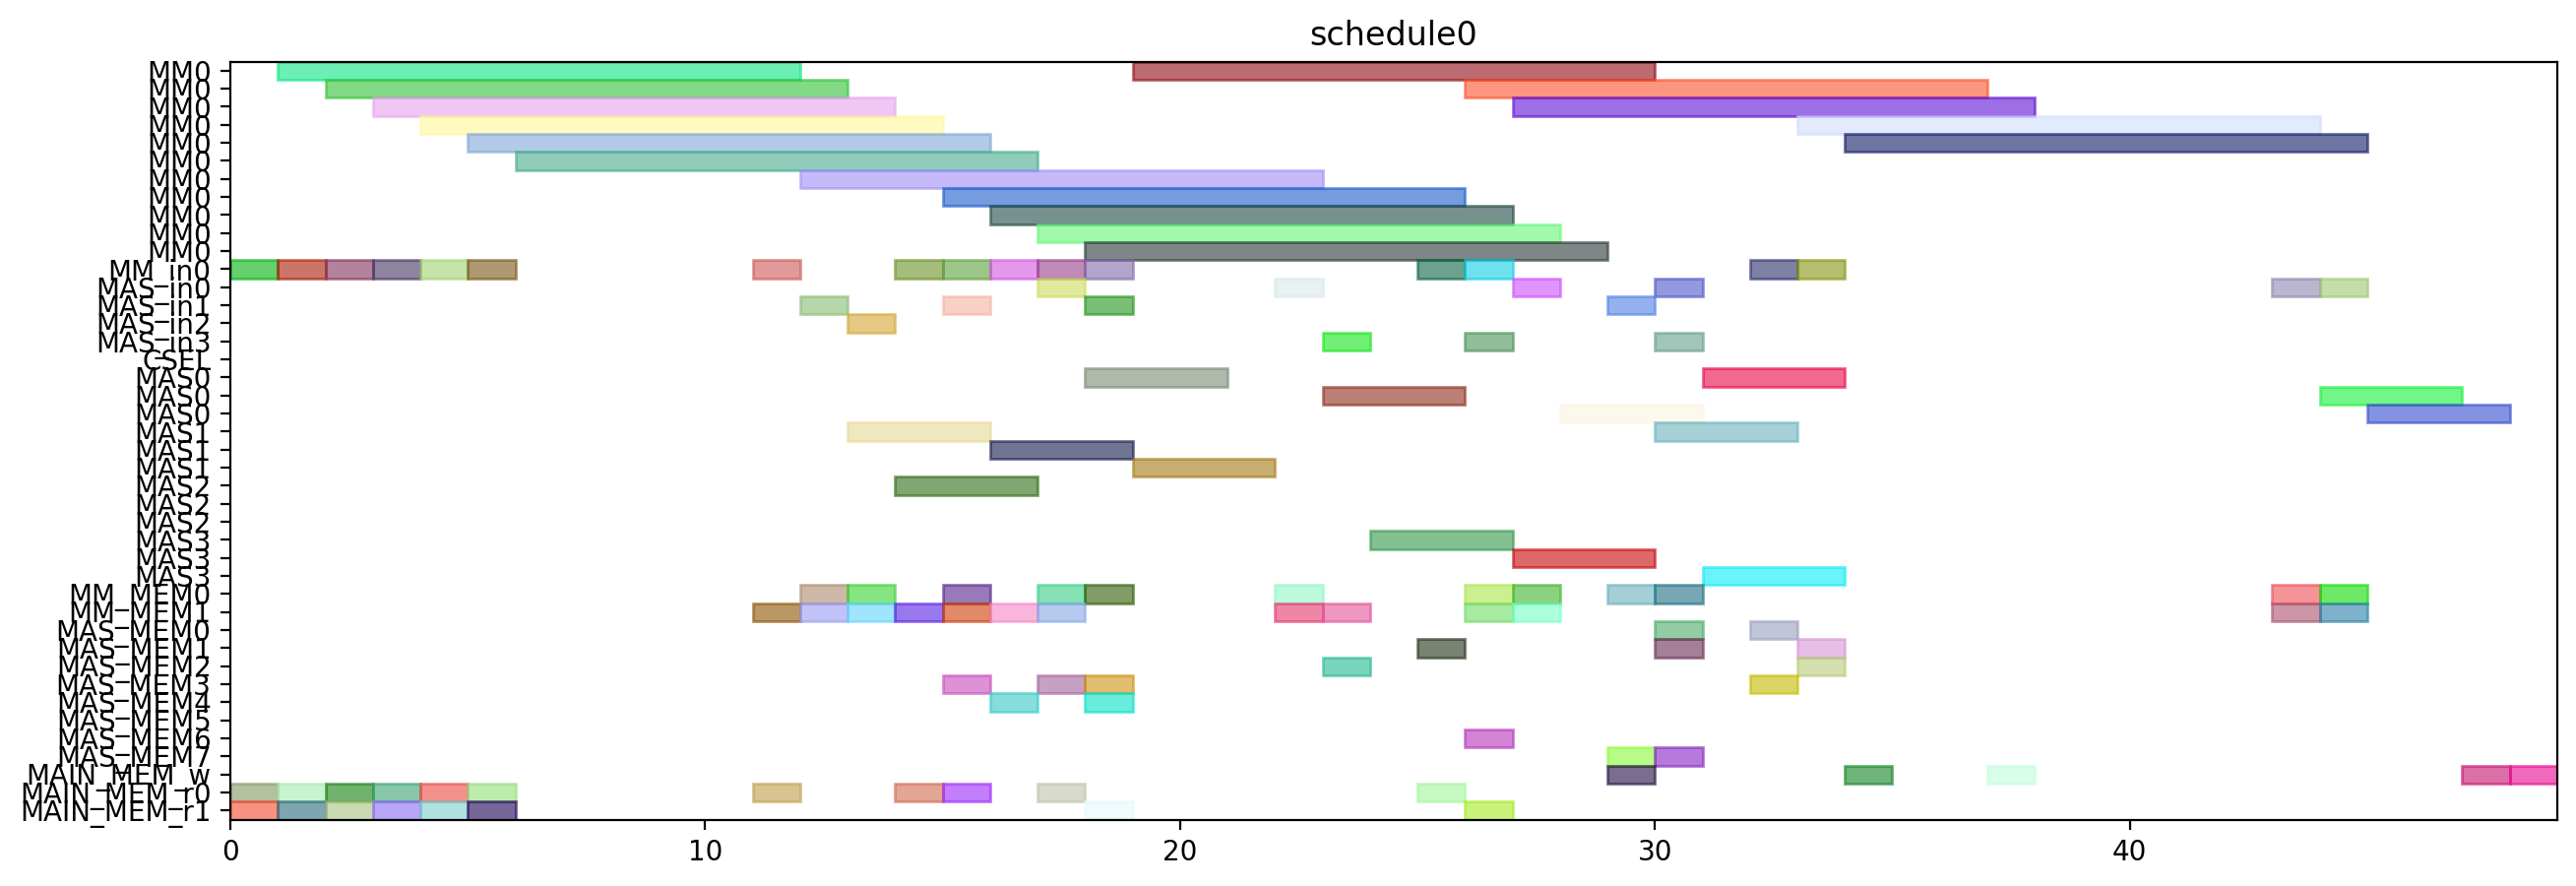

This chart was generated by the following Python code:
from pyschedule import Scenario, solvers, plotters, alt


def solve():
	horizon = 120
	S = Scenario("schedule0", horizon=horizon)

	# resource
	MM = S.Resources('MM', num=1, size=11)
	MM_in = S.Resources('MM_in', num=1)
	MAS_in = S.Resources('MAS_in', num=4)
	CSEL = S.Resource('CSEL')
	MAS = S.Resources('MAS', num=4, size=3, periods=range(1, horizon))
	MM_MEM = S.Resources('MM_MEM', num=2)
	MAS_MEM = S.Resources('MAS_MEM', num=8)
	MAIN_MEM_w = S.Resource('MAIN_MEM_w', size=1)
	MAIN_MEM_r = S.Resources('MAIN_MEM_r', num=2)

	# result of previous scheduling

	# new tasks
	t0 = S.Task('t0', length=11, delay_cost=1)
	t0 += alt(MM)
	t0_in = S.Task('t0_in', length=1, delay_cost=1)
	t0_in += alt(MM_in)
	S += t0_in*MM_in[0]<=t0*MM[0]
	t0_mem0 = S.Task('t0_mem0', length=1, delay_cost=1)
	t0_mem0 += MAIN_MEM_r[0]
	S += t0_mem0 <= t0

	t0_mem1 = S.Task('t0_mem1', length=1, delay_cost=1)
	t0_mem1 += MAIN_MEM_r[1]
	S += t0_mem1 <= t0

	t1 = S.Task('t1', length=11, delay_cost=1)
	t1 += alt(MM)
	t1_in = S.Task('t1_in', length=1, delay_cost=1)
	t1_in += alt(MM_in)
	S += t1_in*MM_in[0]<=t1*MM[0]
	t1_mem0 = S.Task('t1_mem0', length=1, delay_cost=1)
	t1_mem0 += MAIN_MEM_r[0]
	S += t1_mem0 <= t1

	t1_mem1 = S.Task('t1_mem1', length=1, delay_cost=1)
	t1_mem1 += MAIN_MEM_r[1]
	S += t1_mem1 <= t1

	t2 = S.Task('t2', length=11, delay_cost=1)
	t2 += alt(MM)
	t2_in = S.Task('t2_in', length=1, delay_cost=1)
	t2_in += alt(MM_in)
	S += t2_in*MM_in[0]<=t2*MM[0]
	t2_mem0 = S.Task('t2_mem0', length=1, delay_cost=1)
	t2_mem0 += MAIN_MEM_r[0]
	S += t2_mem0 <= t2

	t2_mem1 = S.Task('t2_mem1', length=1, delay_cost=1)
	t2_mem1 += MAIN_MEM_r[1]
	S += t2_mem1 <= t2

	t3 = S.Task('t3', length=11, delay_cost=1)
	t3 += alt(MM)
	t3_in = S.Task('t3_in', length=1, delay_cost=1)
	t3_in += alt(MM_in)
	S += t3_in*MM_in[0]<=t3*MM[0]
	t3_mem0 = S.Task('t3_mem0', length=1, delay_cost=1)
	t3_mem0 += MAIN_MEM_r[0]
	S += t3_mem0 <= t3

	t3_mem1 = S.Task('t3_mem1', length=1, delay_cost=1)
	t3_mem1 += MAIN_MEM_r[1]
	S += t3_mem1 <= t3

	t5 = S.Task('t5', length=11, delay_cost=1)
	t5 += alt(MM)
	t5_in = S.Task('t5_in', length=1, delay_cost=1)
	t5_in += alt(MM_in)
	S += t5_in*MM_in[0]<=t5*MM[0]
	t5_mem0 = S.Task('t5_mem0', length=1, delay_cost=1)
	t5_mem0 += MAIN_MEM_r[0]
	S += t5_mem0 <= t5

	t5_mem1 = S.Task('t5_mem1', length=1, delay_cost=1)
	t5_mem1 += MAIN_MEM_r[1]
	S += t5_mem1 <= t5

	t23 = S.Task('t23', length=11, delay_cost=1)
	t23 += alt(MM)
	t23_in = S.Task('t23_in', length=1, delay_cost=1)
	t23_in += alt(MM_in)
	S += t23_in*MM_in[0]<=t23*MM[0]
	t23_mem0 = S.Task('t23_mem0', length=1, delay_cost=1)
	t23_mem0 += MAIN_MEM_r[0]
	S += t23_mem0 <= t23

	t23_mem1 = S.Task('t23_mem1', length=1, delay_cost=1)
	t23_mem1 += MAIN_MEM_r[1]
	S += t23_mem1 <= t23

	t4 = S.Task('t4', length=3, delay_cost=1)
	t4 += alt(MAS)
	t4_in = S.Task('t4_in', length=1, delay_cost=1)
	t4_in += alt(MAS_in)
	S += t4_in*MAS_in[0]<=t4*MAS[0]

	S += t4_in*MAS_in[1]<=t4*MAS[1]

	S += t4_in*MAS_in[2]<=t4*MAS[2]

	S += t4_in*MAS_in[3]<=t4*MAS[3]

	t4_mem0 = S.Task('t4_mem0', length=1, delay_cost=1)
	t4_mem0 += alt(MM_MEM)
	S += (t3*MM[0])-1 < t4_mem0*MM_MEM[0]
	S += t4_mem0 <= t4

	t4_mem1 = S.Task('t4_mem1', length=1, delay_cost=1)
	t4_mem1 += alt(MM_MEM)
	S += (t3*MM[0])-1 < t4_mem1*MM_MEM[1]
	S += t4_mem1 <= t4

	t6 = S.Task('t6', length=3, delay_cost=1)
	t6 += alt(MAS)
	t6_in = S.Task('t6_in', length=1, delay_cost=1)
	t6_in += alt(MAS_in)
	S += t6_in*MAS_in[0]<=t6*MAS[0]

	S += t6_in*MAS_in[1]<=t6*MAS[1]

	S += t6_in*MAS_in[2]<=t6*MAS[2]

	S += t6_in*MAS_in[3]<=t6*MAS[3]

	t6_mem0 = S.Task('t6_mem0', length=1, delay_cost=1)
	t6_mem0 += alt(MM_MEM)
	S += (t5*MM[0])-1 < t6_mem0*MM_MEM[0]
	S += t6_mem0 <= t6

	t6_mem1 = S.Task('t6_mem1', length=1, delay_cost=1)
	t6_mem1 += alt(MM_MEM)
	S += (t5*MM[0])-1 < t6_mem1*MM_MEM[1]
	S += t6_mem1 <= t6

	t8 = S.Task('t8', length=11, delay_cost=1)
	t8 += alt(MM)
	t8_in = S.Task('t8_in', length=1, delay_cost=1)
	t8_in += alt(MM_in)
	S += t8_in*MM_in[0]<=t8*MM[0]
	t8_mem0 = S.Task('t8_mem0', length=1, delay_cost=1)
	t8_mem0 += MAIN_MEM_r[0]
	S += t8_mem0 <= t8

	t8_mem1 = S.Task('t8_mem1', length=1, delay_cost=1)
	t8_mem1 += alt(MM_MEM)
	S += (t2*MM[0])-1 < t8_mem1*MM_MEM[1]
	S += t8_mem1 <= t8

	t15 = S.Task('t15', length=11, delay_cost=1)
	t15 += alt(MM)
	t15_in = S.Task('t15_in', length=1, delay_cost=1)
	t15_in += alt(MM_in)
	S += t15_in*MM_in[0]<=t15*MM[0]
	t15_mem0 = S.Task('t15_mem0', length=1, delay_cost=1)
	t15_mem0 += MAIN_MEM_r[0]
	S += t15_mem0 <= t15

	t15_mem1 = S.Task('t15_mem1', length=1, delay_cost=1)
	t15_mem1 += alt(MM_MEM)
	S += (t2*MM[0])-1 < t15_mem1*MM_MEM[1]
	S += t15_mem1 <= t15

	t19 = S.Task('t19', length=3, delay_cost=1)
	t19 += alt(MAS)
	t19_in = S.Task('t19_in', length=1, delay_cost=1)
	t19_in += alt(MAS_in)
	S += t19_in*MAS_in[0]<=t19*MAS[0]

	S += t19_in*MAS_in[1]<=t19*MAS[1]

	S += t19_in*MAS_in[2]<=t19*MAS[2]

	S += t19_in*MAS_in[3]<=t19*MAS[3]

	t19_mem0 = S.Task('t19_mem0', length=1, delay_cost=1)
	t19_mem0 += alt(MM_MEM)
	S += (t0*MM[0])-1 < t19_mem0*MM_MEM[0]
	S += t19_mem0 <= t19

	t19_mem1 = S.Task('t19_mem1', length=1, delay_cost=1)
	t19_mem1 += alt(MM_MEM)
	S += (t0*MM[0])-1 < t19_mem1*MM_MEM[1]
	S += t19_mem1 <= t19

	t24 = S.Task('t24', length=3, delay_cost=1)
	t24 += alt(MAS)
	t24_in = S.Task('t24_in', length=1, delay_cost=1)
	t24_in += alt(MAS_in)
	S += t24_in*MAS_in[0]<=t24*MAS[0]

	S += t24_in*MAS_in[1]<=t24*MAS[1]

	S += t24_in*MAS_in[2]<=t24*MAS[2]

	S += t24_in*MAS_in[3]<=t24*MAS[3]

	t24_mem0 = S.Task('t24_mem0', length=1, delay_cost=1)
	t24_mem0 += alt(MM_MEM)
	S += (t23*MM[0])-1 < t24_mem0*MM_MEM[0]
	S += t24_mem0 <= t24

	t24_mem1 = S.Task('t24_mem1', length=1, delay_cost=1)
	t24_mem1 += alt(MM_MEM)
	S += (t23*MM[0])-1 < t24_mem1*MM_MEM[1]
	S += t24_mem1 <= t24

	t7 = S.Task('t7', length=11, delay_cost=1)
	t7 += alt(MM)
	t7_in = S.Task('t7_in', length=1, delay_cost=1)
	t7_in += alt(MM_in)
	S += t7_in*MM_in[0]<=t7*MM[0]
	t7_mem0 = S.Task('t7_mem0', length=1, delay_cost=1)
	t7_mem0 += MAIN_MEM_r[0]
	S += t7_mem0 <= t7

	t7_mem1 = S.Task('t7_mem1', length=1, delay_cost=1)
	t7_mem1 += alt(MAS_MEM)
	S += (t6*MAS[0])-1 < t7_mem1*MAS_MEM[1]
	S += (t6*MAS[1])-1 < t7_mem1*MAS_MEM[3]
	S += (t6*MAS[2])-1 < t7_mem1*MAS_MEM[5]
	S += (t6*MAS[3])-1 < t7_mem1*MAS_MEM[7]
	S += t7_mem1 <= t7

	t14 = S.Task('t14', length=11, delay_cost=1)
	t14 += alt(MM)
	t14_in = S.Task('t14_in', length=1, delay_cost=1)
	t14_in += alt(MM_in)
	S += t14_in*MM_in[0]<=t14*MM[0]
	S += 0<t14

	t14_w = S.Task('t14_w', length=1, delay_cost=1)
	t14_w += alt(MAIN_MEM_w)
	S += t14 <= t14_w

	t14_mem0 = S.Task('t14_mem0', length=1, delay_cost=1)
	t14_mem0 += MAIN_MEM_r[0]
	S += t14_mem0 <= t14

	t14_mem1 = S.Task('t14_mem1', length=1, delay_cost=1)
	t14_mem1 += alt(MAS_MEM)
	S += (t6*MAS[0])-1 < t14_mem1*MAS_MEM[1]
	S += (t6*MAS[1])-1 < t14_mem1*MAS_MEM[3]
	S += (t6*MAS[2])-1 < t14_mem1*MAS_MEM[5]
	S += (t6*MAS[3])-1 < t14_mem1*MAS_MEM[7]
	S += t14_mem1 <= t14

	t16 = S.Task('t16', length=3, delay_cost=1)
	t16 += alt(MAS)
	t16_in = S.Task('t16_in', length=1, delay_cost=1)
	t16_in += alt(MAS_in)
	S += t16_in*MAS_in[0]<=t16*MAS[0]

	S += t16_in*MAS_in[1]<=t16*MAS[1]

	S += t16_in*MAS_in[2]<=t16*MAS[2]

	S += t16_in*MAS_in[3]<=t16*MAS[3]

	t16_mem0 = S.Task('t16_mem0', length=1, delay_cost=1)
	t16_mem0 += alt(MM_MEM)
	S += (t0*MM[0])-1 < t16_mem0*MM_MEM[0]
	S += t16_mem0 <= t16

	t16_mem1 = S.Task('t16_mem1', length=1, delay_cost=1)
	t16_mem1 += alt(MM_MEM)
	S += (t15*MM[0])-1 < t16_mem1*MM_MEM[1]
	S += t16_mem1 <= t16

	t20 = S.Task('t20', length=3, delay_cost=1)
	t20 += alt(MAS)
	t20_in = S.Task('t20_in', length=1, delay_cost=1)
	t20_in += alt(MAS_in)
	S += t20_in*MAS_in[0]<=t20*MAS[0]

	S += t20_in*MAS_in[1]<=t20*MAS[1]

	S += t20_in*MAS_in[2]<=t20*MAS[2]

	S += t20_in*MAS_in[3]<=t20*MAS[3]

	t20_mem0 = S.Task('t20_mem0', length=1, delay_cost=1)
	t20_mem0 += alt(MM_MEM)
	S += (t0*MM[0])-1 < t20_mem0*MM_MEM[0]
	S += t20_mem0 <= t20

	t20_mem1 = S.Task('t20_mem1', length=1, delay_cost=1)
	t20_mem1 += alt(MAS_MEM)
	S += (t19*MAS[0])-1 < t20_mem1*MAS_MEM[1]
	S += (t19*MAS[1])-1 < t20_mem1*MAS_MEM[3]
	S += (t19*MAS[2])-1 < t20_mem1*MAS_MEM[5]
	S += (t19*MAS[3])-1 < t20_mem1*MAS_MEM[7]
	S += t20_mem1 <= t20

	t25 = S.Task('t25', length=11, delay_cost=1)
	t25 += alt(MM)
	t25_in = S.Task('t25_in', length=1, delay_cost=1)
	t25_in += alt(MM_in)
	S += t25_in*MM_in[0]<=t25*MM[0]
	t25_mem0 = S.Task('t25_mem0', length=1, delay_cost=1)
	t25_mem0 += alt(MAS_MEM)
	S += (t24*MAS[0])-1 < t25_mem0*MAS_MEM[0]
	S += (t24*MAS[1])-1 < t25_mem0*MAS_MEM[2]
	S += (t24*MAS[2])-1 < t25_mem0*MAS_MEM[4]
	S += (t24*MAS[3])-1 < t25_mem0*MAS_MEM[6]
	S += t25_mem0 <= t25

	t25_mem1 = S.Task('t25_mem1', length=1, delay_cost=1)
	t25_mem1 += MAIN_MEM_r[1]
	S += t25_mem1 <= t25

	t26 = S.Task('t26', length=11, delay_cost=1)
	t26 += alt(MM)
	t26_in = S.Task('t26_in', length=1, delay_cost=1)
	t26_in += alt(MM_in)
	S += t26_in*MM_in[0]<=t26*MM[0]
	t26_mem0 = S.Task('t26_mem0', length=1, delay_cost=1)
	t26_mem0 += alt(MAS_MEM)
	S += (t24*MAS[0])-1 < t26_mem0*MAS_MEM[0]
	S += (t24*MAS[1])-1 < t26_mem0*MAS_MEM[2]
	S += (t24*MAS[2])-1 < t26_mem0*MAS_MEM[4]
	S += (t24*MAS[3])-1 < t26_mem0*MAS_MEM[6]
	S += t26_mem0 <= t26

	t26_mem1 = S.Task('t26_mem1', length=1, delay_cost=1)
	t26_mem1 += alt(MM_MEM)
	S += (t1*MM[0])-1 < t26_mem1*MM_MEM[1]
	S += t26_mem1 <= t26

	t9 = S.Task('t9', length=3, delay_cost=1)
	t9 += alt(MAS)
	t9_in = S.Task('t9_in', length=1, delay_cost=1)
	t9_in += alt(MAS_in)
	S += t9_in*MAS_in[0]<=t9*MAS[0]

	S += t9_in*MAS_in[1]<=t9*MAS[1]

	S += t9_in*MAS_in[2]<=t9*MAS[2]

	S += t9_in*MAS_in[3]<=t9*MAS[3]

	t9_mem0 = S.Task('t9_mem0', length=1, delay_cost=1)
	t9_mem0 += alt(MM_MEM)
	S += (t7*MM[0])-1 < t9_mem0*MM_MEM[0]
	S += t9_mem0 <= t9

	t9_mem1 = S.Task('t9_mem1', length=1, delay_cost=1)
	t9_mem1 += alt(MM_MEM)
	S += (t8*MM[0])-1 < t9_mem1*MM_MEM[1]
	S += t9_mem1 <= t9

	t17 = S.Task('t17', length=11, delay_cost=1)
	t17 += alt(MM)
	t17_in = S.Task('t17_in', length=1, delay_cost=1)
	t17_in += alt(MM_in)
	S += t17_in*MM_in[0]<=t17*MM[0]
	S += 0<t17

	t17_w = S.Task('t17_w', length=1, delay_cost=1)
	t17_w += alt(MAIN_MEM_w)
	S += t17 <= t17_w

	t17_mem0 = S.Task('t17_mem0', length=1, delay_cost=1)
	t17_mem0 += MAIN_MEM_r[0]
	S += t17_mem0 <= t17

	t17_mem1 = S.Task('t17_mem1', length=1, delay_cost=1)
	t17_mem1 += alt(MAS_MEM)
	S += (t16*MAS[0])-1 < t17_mem1*MAS_MEM[1]
	S += (t16*MAS[1])-1 < t17_mem1*MAS_MEM[3]
	S += (t16*MAS[2])-1 < t17_mem1*MAS_MEM[5]
	S += (t16*MAS[3])-1 < t17_mem1*MAS_MEM[7]
	S += t17_mem1 <= t17

	t21 = S.Task('t21', length=3, delay_cost=1)
	t21 += alt(MAS)
	t21_in = S.Task('t21_in', length=1, delay_cost=1)
	t21_in += alt(MAS_in)
	S += t21_in*MAS_in[0]<=t21*MAS[0]

	S += t21_in*MAS_in[1]<=t21*MAS[1]

	S += t21_in*MAS_in[2]<=t21*MAS[2]

	S += t21_in*MAS_in[3]<=t21*MAS[3]

	t21_mem0 = S.Task('t21_mem0', length=1, delay_cost=1)
	t21_mem0 += alt(MAS_MEM)
	S += (t20*MAS[0])-1 < t21_mem0*MAS_MEM[0]
	S += (t20*MAS[1])-1 < t21_mem0*MAS_MEM[2]
	S += (t20*MAS[2])-1 < t21_mem0*MAS_MEM[4]
	S += (t20*MAS[3])-1 < t21_mem0*MAS_MEM[6]
	S += t21_mem0 <= t21

	t21_mem1 = S.Task('t21_mem1', length=1, delay_cost=1)
	t21_mem1 += alt(MM_MEM)
	S += (t15*MM[0])-1 < t21_mem1*MM_MEM[1]
	S += t21_mem1 <= t21

	t27 = S.Task('t27', length=3, delay_cost=1)
	t27 += alt(MAS)
	t27_in = S.Task('t27_in', length=1, delay_cost=1)
	t27_in += alt(MAS_in)
	S += t27_in*MAS_in[0]<=t27*MAS[0]

	S += t27_in*MAS_in[1]<=t27*MAS[1]

	S += t27_in*MAS_in[2]<=t27*MAS[2]

	S += t27_in*MAS_in[3]<=t27*MAS[3]

	t27_mem0 = S.Task('t27_mem0', length=1, delay_cost=1)
	t27_mem0 += alt(MM_MEM)
	S += (t26*MM[0])-1 < t27_mem0*MM_MEM[0]
	S += t27_mem0 <= t27

	t27_mem1 = S.Task('t27_mem1', length=1, delay_cost=1)
	t27_mem1 += alt(MM_MEM)
	S += (t26*MM[0])-1 < t27_mem1*MM_MEM[1]
	S += t27_mem1 <= t27

	t10 = S.Task('t10', length=3, delay_cost=1)
	t10 += alt(MAS)
	t10_in = S.Task('t10_in', length=1, delay_cost=1)
	t10_in += alt(MAS_in)
	S += t10_in*MAS_in[0]<=t10*MAS[0]

	S += t10_in*MAS_in[1]<=t10*MAS[1]

	S += t10_in*MAS_in[2]<=t10*MAS[2]

	S += t10_in*MAS_in[3]<=t10*MAS[3]

	t10_mem0 = S.Task('t10_mem0', length=1, delay_cost=1)
	t10_mem0 += alt(MM_MEM)
	S += (t1*MM[0])-1 < t10_mem0*MM_MEM[0]
	S += t10_mem0 <= t10

	t10_mem1 = S.Task('t10_mem1', length=1, delay_cost=1)
	t10_mem1 += alt(MAS_MEM)
	S += (t9*MAS[0])-1 < t10_mem1*MAS_MEM[1]
	S += (t9*MAS[1])-1 < t10_mem1*MAS_MEM[3]
	S += (t9*MAS[2])-1 < t10_mem1*MAS_MEM[5]
	S += (t9*MAS[3])-1 < t10_mem1*MAS_MEM[7]
	S += t10_mem1 <= t10

	t11 = S.Task('t11', length=3, delay_cost=1)
	t11 += alt(MAS)
	t11_in = S.Task('t11_in', length=1, delay_cost=1)
	t11_in += alt(MAS_in)
	S += t11_in*MAS_in[0]<=t11*MAS[0]

	S += t11_in*MAS_in[1]<=t11*MAS[1]

	S += t11_in*MAS_in[2]<=t11*MAS[2]

	S += t11_in*MAS_in[3]<=t11*MAS[3]

	t11_mem0 = S.Task('t11_mem0', length=1, delay_cost=1)
	t11_mem0 += alt(MM_MEM)
	S += (t1*MM[0])-1 < t11_mem0*MM_MEM[0]
	S += t11_mem0 <= t11

	t11_mem1 = S.Task('t11_mem1', length=1, delay_cost=1)
	t11_mem1 += alt(MAS_MEM)
	S += (t9*MAS[0])-1 < t11_mem1*MAS_MEM[1]
	S += (t9*MAS[1])-1 < t11_mem1*MAS_MEM[3]
	S += (t9*MAS[2])-1 < t11_mem1*MAS_MEM[5]
	S += (t9*MAS[3])-1 < t11_mem1*MAS_MEM[7]
	S += t11_mem1 <= t11

	t22 = S.Task('t22', length=11, delay_cost=1)
	t22 += alt(MM)
	t22_in = S.Task('t22_in', length=1, delay_cost=1)
	t22_in += alt(MM_in)
	S += t22_in*MM_in[0]<=t22*MM[0]
	t22_mem0 = S.Task('t22_mem0', length=1, delay_cost=1)
	t22_mem0 += alt(MAS_MEM)
	S += (t21*MAS[0])-1 < t22_mem0*MAS_MEM[0]
	S += (t21*MAS[1])-1 < t22_mem0*MAS_MEM[2]
	S += (t21*MAS[2])-1 < t22_mem0*MAS_MEM[4]
	S += (t21*MAS[3])-1 < t22_mem0*MAS_MEM[6]
	S += t22_mem0 <= t22

	t22_mem1 = S.Task('t22_mem1', length=1, delay_cost=1)
	t22_mem1 += MAIN_MEM_r[1]
	S += t22_mem1 <= t22

	new_PZ = S.Task('new_PZ', length=3, delay_cost=1)
	new_PZ += alt(MAS)
	new_PZ_in = S.Task('new_PZ_in', length=1, delay_cost=1)
	new_PZ_in += alt(MAS_in)
	S += new_PZ_in*MAS_in[0]<=new_PZ*MAS[0]

	S += new_PZ_in*MAS_in[1]<=new_PZ*MAS[1]

	S += new_PZ_in*MAS_in[2]<=new_PZ*MAS[2]

	S += new_PZ_in*MAS_in[3]<=new_PZ*MAS[3]

	S += 0<new_PZ

	new_PZ_w = S.Task('new_PZ_w', length=1, delay_cost=1)
	new_PZ_w += alt(MAIN_MEM_w)
	S += new_PZ <= new_PZ_w

	new_PZ_mem0 = S.Task('new_PZ_mem0', length=1, delay_cost=1)
	new_PZ_mem0 += alt(MAS_MEM)
	S += (t27*MAS[0])-1 < new_PZ_mem0*MAS_MEM[0]
	S += (t27*MAS[1])-1 < new_PZ_mem0*MAS_MEM[2]
	S += (t27*MAS[2])-1 < new_PZ_mem0*MAS_MEM[4]
	S += (t27*MAS[3])-1 < new_PZ_mem0*MAS_MEM[6]
	S += new_PZ_mem0 <= new_PZ

	new_PZ_mem1 = S.Task('new_PZ_mem1', length=1, delay_cost=1)
	new_PZ_mem1 += alt(MAS_MEM)
	S += (t27*MAS[0])-1 < new_PZ_mem1*MAS_MEM[1]
	S += (t27*MAS[1])-1 < new_PZ_mem1*MAS_MEM[3]
	S += (t27*MAS[2])-1 < new_PZ_mem1*MAS_MEM[5]
	S += (t27*MAS[3])-1 < new_PZ_mem1*MAS_MEM[7]
	S += new_PZ_mem1 <= new_PZ

	t12 = S.Task('t12', length=11, delay_cost=1)
	t12 += alt(MM)
	t12_in = S.Task('t12_in', length=1, delay_cost=1)
	t12_in += alt(MM_in)
	S += t12_in*MM_in[0]<=t12*MM[0]
	t12_mem0 = S.Task('t12_mem0', length=1, delay_cost=1)
	t12_mem0 += alt(MAS_MEM)
	S += (t10*MAS[0])-1 < t12_mem0*MAS_MEM[0]
	S += (t10*MAS[1])-1 < t12_mem0*MAS_MEM[2]
	S += (t10*MAS[2])-1 < t12_mem0*MAS_MEM[4]
	S += (t10*MAS[3])-1 < t12_mem0*MAS_MEM[6]
	S += t12_mem0 <= t12

	t12_mem1 = S.Task('t12_mem1', length=1, delay_cost=1)
	t12_mem1 += alt(MAS_MEM)
	S += (t11*MAS[0])-1 < t12_mem1*MAS_MEM[1]
	S += (t11*MAS[1])-1 < t12_mem1*MAS_MEM[3]
	S += (t11*MAS[2])-1 < t12_mem1*MAS_MEM[5]
	S += (t11*MAS[3])-1 < t12_mem1*MAS_MEM[7]
	S += t12_mem1 <= t12

	t13 = S.Task('t13', length=11, delay_cost=1)
	t13 += alt(MM)
	t13_in = S.Task('t13_in', length=1, delay_cost=1)
	t13_in += alt(MM_in)
	S += t13_in*MM_in[0]<=t13*MM[0]
	t13_mem0 = S.Task('t13_mem0', length=1, delay_cost=1)
	t13_mem0 += alt(MAS_MEM)
	S += (t4*MAS[0])-1 < t13_mem0*MAS_MEM[0]
	S += (t4*MAS[1])-1 < t13_mem0*MAS_MEM[2]
	S += (t4*MAS[2])-1 < t13_mem0*MAS_MEM[4]
	S += (t4*MAS[3])-1 < t13_mem0*MAS_MEM[6]
	S += t13_mem0 <= t13

	t13_mem1 = S.Task('t13_mem1', length=1, delay_cost=1)
	t13_mem1 += alt(MAS_MEM)
	S += (t10*MAS[0])-1 < t13_mem1*MAS_MEM[1]
	S += (t10*MAS[1])-1 < t13_mem1*MAS_MEM[3]
	S += (t10*MAS[2])-1 < t13_mem1*MAS_MEM[5]
	S += (t10*MAS[3])-1 < t13_mem1*MAS_MEM[7]
	S += t13_mem1 <= t13

	new_PY = S.Task('new_PY', length=3, delay_cost=1)
	new_PY += alt(MAS)
	new_PY_in = S.Task('new_PY_in', length=1, delay_cost=1)
	new_PY_in += alt(MAS_in)
	S += new_PY_in*MAS_in[0]<=new_PY*MAS[0]

	S += new_PY_in*MAS_in[1]<=new_PY*MAS[1]

	S += new_PY_in*MAS_in[2]<=new_PY*MAS[2]

	S += new_PY_in*MAS_in[3]<=new_PY*MAS[3]

	S += 0<new_PY

	new_PY_w = S.Task('new_PY_w', length=1, delay_cost=1)
	new_PY_w += alt(MAIN_MEM_w)
	S += new_PY <= new_PY_w

	new_PY_mem0 = S.Task('new_PY_mem0', length=1, delay_cost=1)
	new_PY_mem0 += alt(MM_MEM)
	S += (t12*MM[0])-1 < new_PY_mem0*MM_MEM[0]
	S += new_PY_mem0 <= new_PY

	new_PY_mem1 = S.Task('new_PY_mem1', length=1, delay_cost=1)
	new_PY_mem1 += alt(MM_MEM)
	S += (t22*MM[0])-1 < new_PY_mem1*MM_MEM[1]
	S += new_PY_mem1 <= new_PY

	new_PX = S.Task('new_PX', length=3, delay_cost=1)
	new_PX += alt(MAS)
	new_PX_in = S.Task('new_PX_in', length=1, delay_cost=1)
	new_PX_in += alt(MAS_in)
	S += new_PX_in*MAS_in[0]<=new_PX*MAS[0]

	S += new_PX_in*MAS_in[1]<=new_PX*MAS[1]

	S += new_PX_in*MAS_in[2]<=new_PX*MAS[2]

	S += new_PX_in*MAS_in[3]<=new_PX*MAS[3]

	S += 0<new_PX

	new_PX_w = S.Task('new_PX_w', length=1, delay_cost=1)
	new_PX_w += alt(MAIN_MEM_w)
	S += new_PX <= new_PX_w

	new_PX_mem0 = S.Task('new_PX_mem0', length=1, delay_cost=1)
	new_PX_mem0 += alt(MM_MEM)
	S += (t13*MM[0])-1 < new_PX_mem0*MM_MEM[0]
	S += new_PX_mem0 <= new_PX

	new_PX_mem1 = S.Task('new_PX_mem1', length=1, delay_cost=1)
	new_PX_mem1 += alt(MM_MEM)
	S += (t25*MM[0])-1 < new_PX_mem1*MM_MEM[1]
	S += new_PX_mem1 <= new_PX

	solvers.mip.solve(S,msg=1,kind='CPLEX',ratio_gap=1.01)

	solution = [['hoge']*len(S.solution()[1]) for i in range(len(S.solution()))]
	for i in range(len(S.solution())):
		for j in range(len(S.solution()[i])):
			solution[i][j]=str(S.solution()[i][j])
	print(solution)

	cycles = int(solution[-1][3])

	pic_file_name = "/home/mfukuda/ABE/multiRAM_multiMAS_16mux/scheduling_result/stage11MM1_stage3MAS4/EP_DBL_A_ANY/schedule0.png"
	if(S.solution() != []):
		plotters.matplotlib.plot(S,img_filename=pic_file_name, show_task_labels=False, fig_size=(cycles*0.25+3, 5))

	return solution
